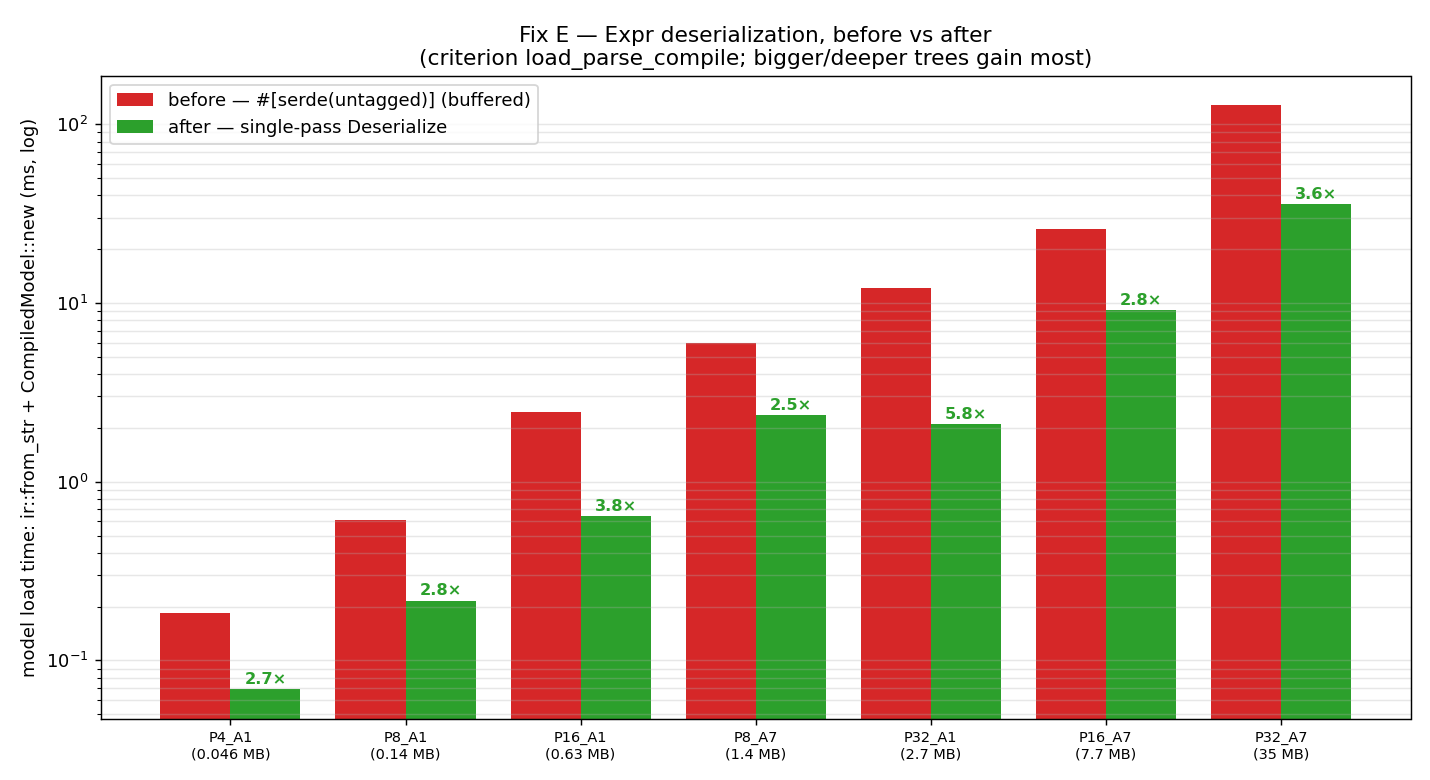

The file beside this chart, header and first rows:
model	ir_mb	before_us	after_us
P4_A1_on	0.046	185.1	68.88
P8_A1_on	0.143	607.3	215.9
P16_A1_on	0.628	2441	643.2
P32_A1_on	2.674	12146	2091
P8_A7_on	1.445	5990	2357
P16_A7_on	7.729	25821	9111
P32_A7_on	34.63	128500	35802
